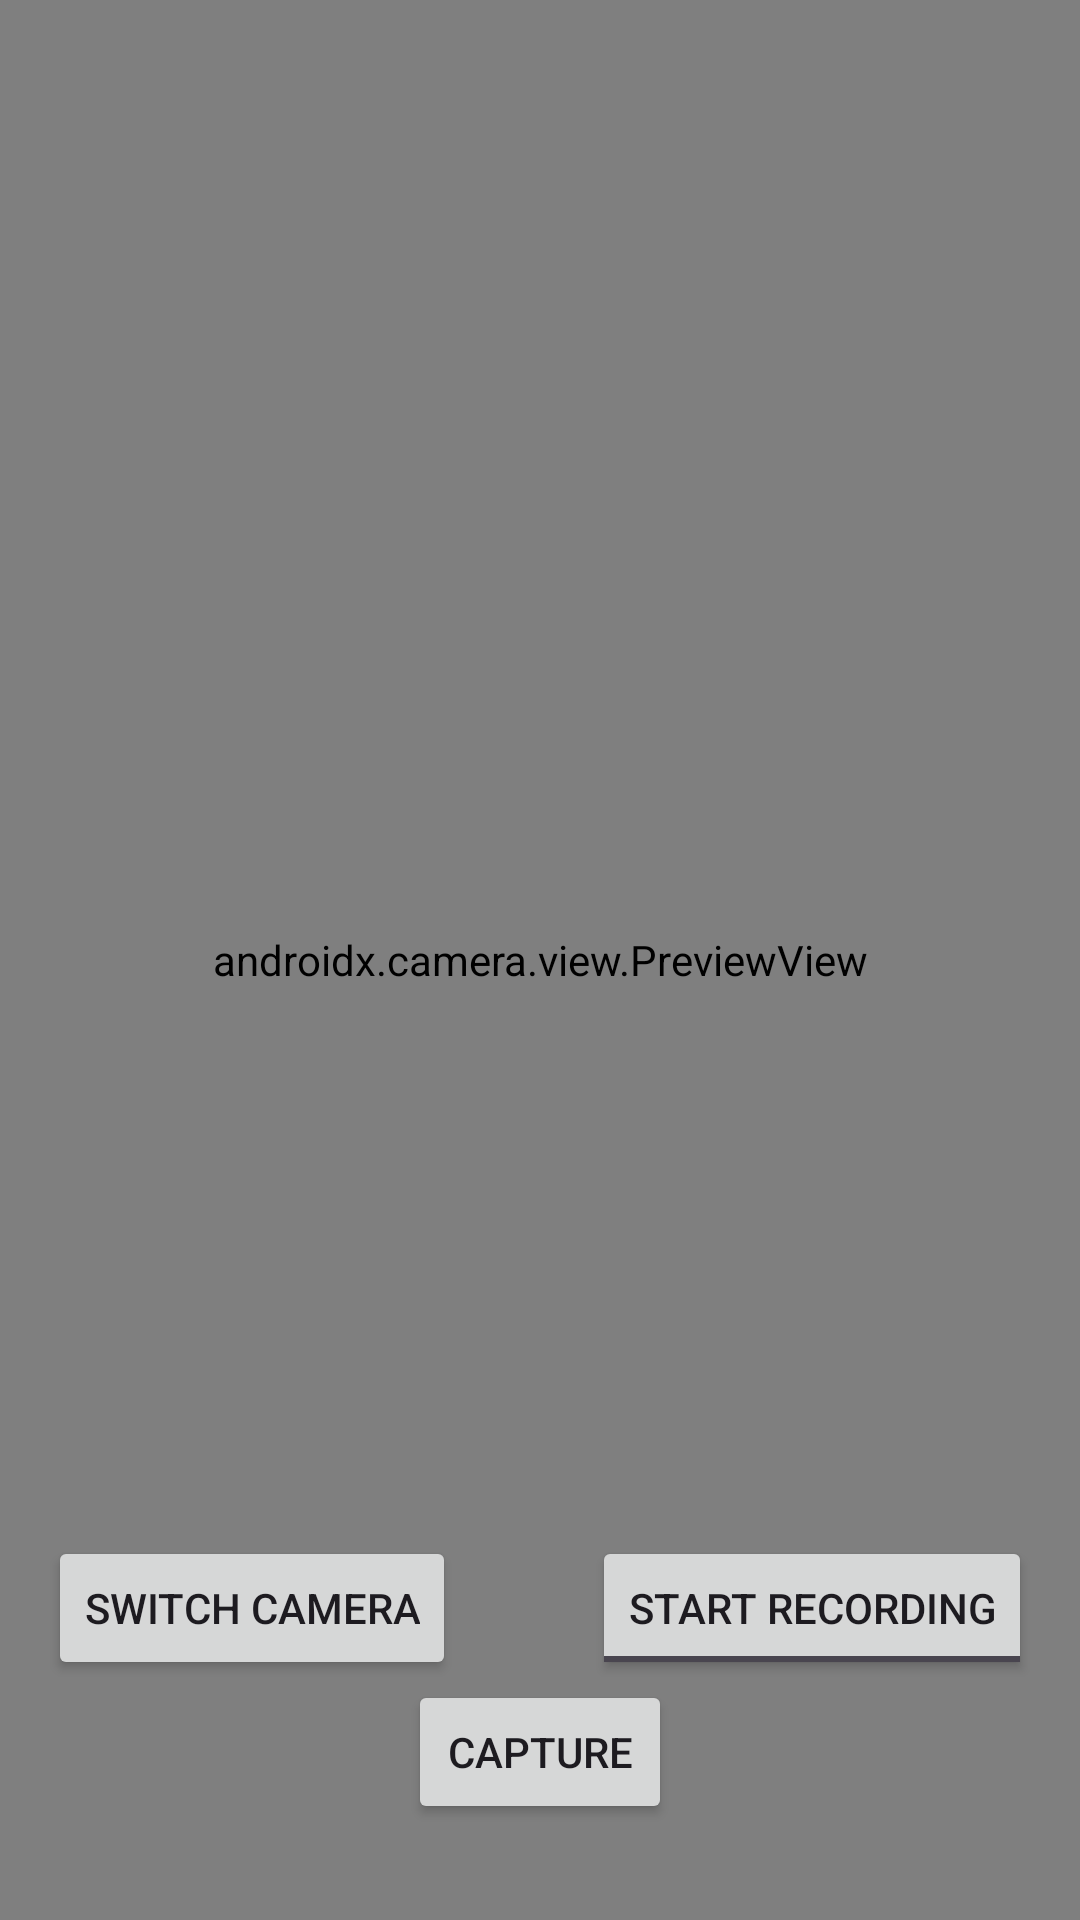

Android layout source for this screen:
<!-- AndroidManifest.xml: application theme Theme.CameraXTutorial -->
<!-- res/layout/activity_camera.xml -->
<?xml version="1.0" encoding="utf-8"?>
<androidx.constraintlayout.widget.ConstraintLayout xmlns:android="http://schemas.android.com/apk/res/android"
    xmlns:app="http://schemas.android.com/apk/res-auto"
    xmlns:tools="http://schemas.android.com/tools"
    android:layout_width="match_parent"
    android:layout_height="match_parent"
    tools:context=".Camera">

    <RelativeLayout
        xmlns:android="http://schemas.android.com/apk/res/android"
        android:id="@+id/container"
        android:layout_width="match_parent"
        android:layout_height="match_parent">

        
        <androidx.camera.view.PreviewView
            android:id="@+id/cameraPreview"
            android:layout_width="match_parent"
            android:layout_height="match_parent" />

        
        <Button
            android:id="@+id/captureButton"
            android:layout_width="wrap_content"
            android:layout_height="wrap_content"
            android:layout_centerHorizontal="true"
            android:layout_alignParentBottom="true"
            android:layout_marginBottom="32dp"
            android:text="Capture" />

        
        <Button
            android:id="@+id/switchCameraButton"
            android:layout_width="wrap_content"
            android:layout_height="wrap_content"
            android:layout_marginTop="16dp"
            android:layout_marginStart="16dp"
            android:text="Switch Camera"
            android:layout_alignParentStart="true"
            android:layout_above="@id/captureButton" />

        
        <ToggleButton
            android:id="@+id/recordButton"
            android:layout_width="wrap_content"
            android:layout_height="wrap_content"
            android:layout_marginTop="16dp"
            android:layout_marginEnd="16dp"
            android:textOn="Stop Recording"
            android:textOff="Start Recording"
            android:layout_alignParentEnd="true"
            android:layout_above="@id/captureButton" />

    </RelativeLayout>
</androidx.constraintlayout.widget.ConstraintLayout>
<!-- resources referenced by this layout -->
<resources>
  <style name="Theme.CameraXTutorial" parent="Base.Theme.CameraXTutorial" />
  <style name="Base.Theme.CameraXTutorial" parent="Theme.Material3.DayNight.NoActionBar">
          
          
      </style>
</resources>
